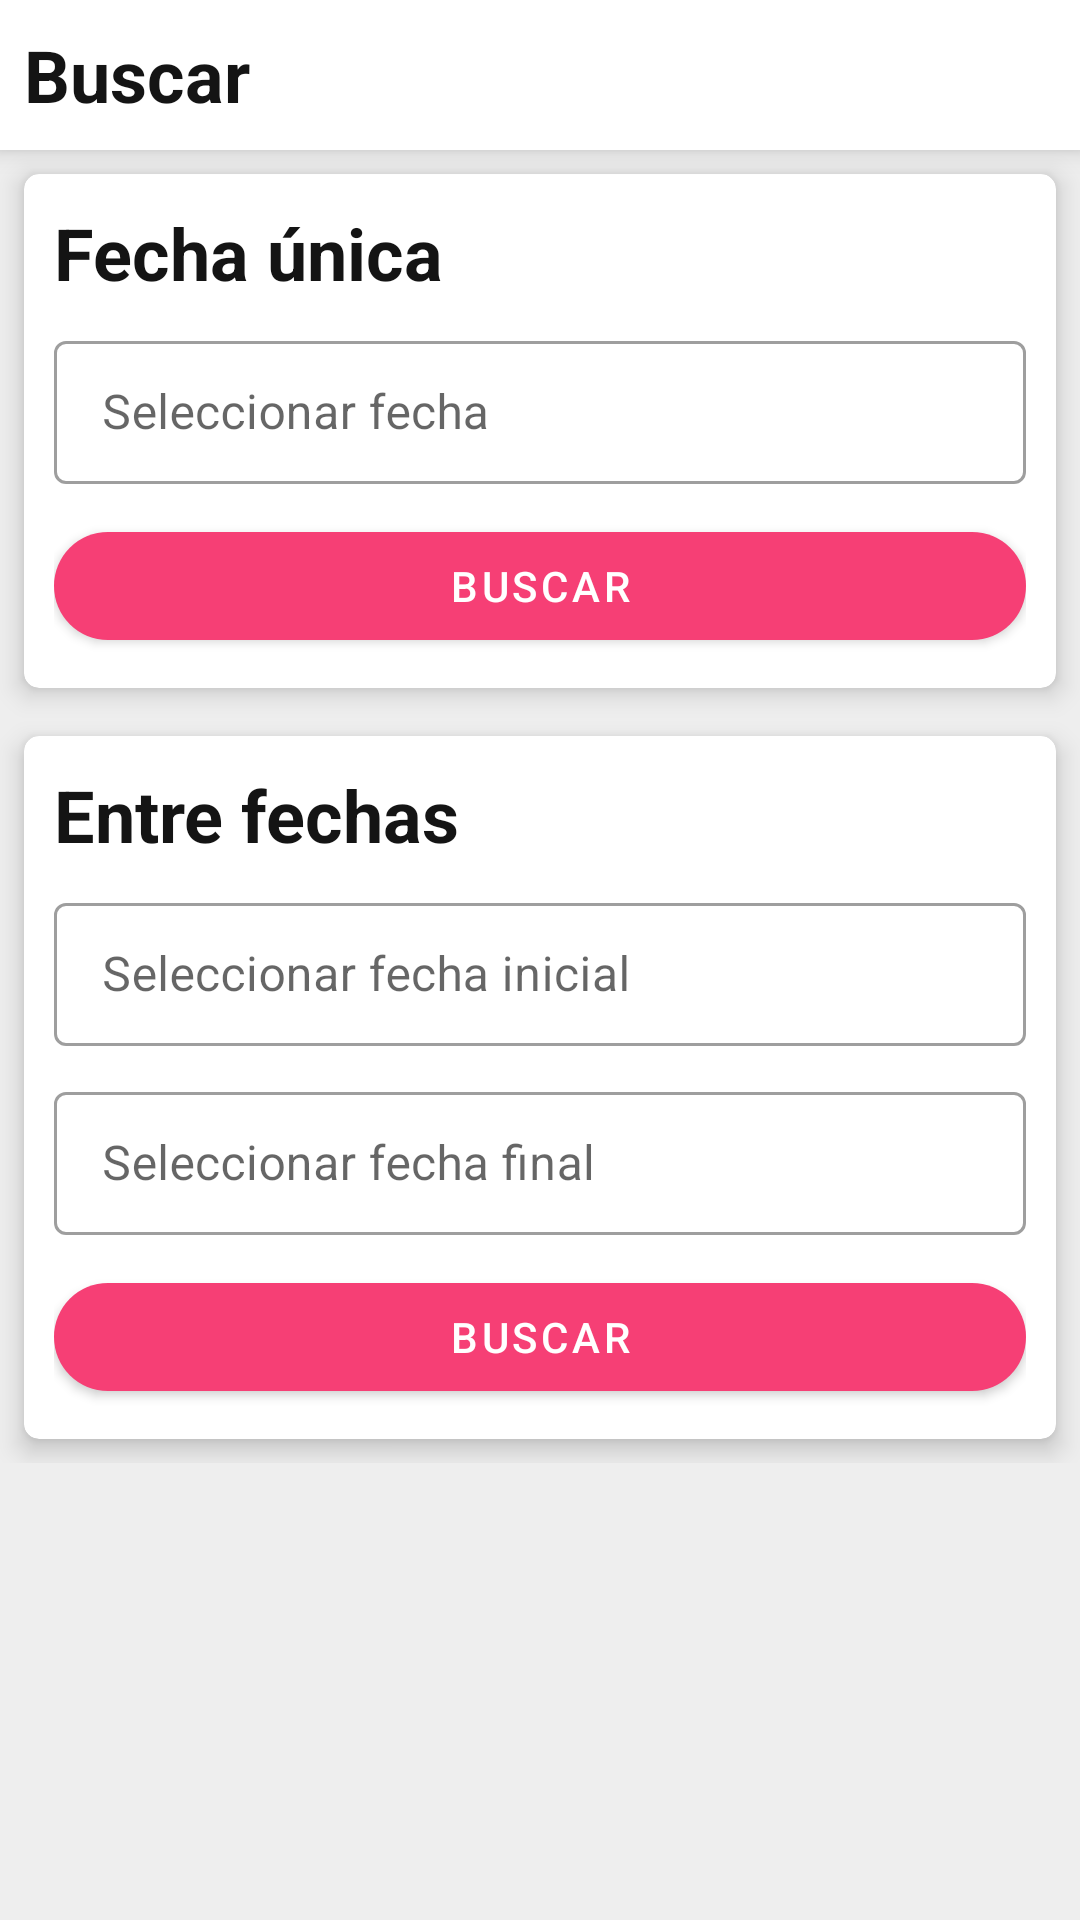

Reconstruct the res/layout file that produces this screen, plus the resources it refers to.
<!-- AndroidManifest.xml: application theme AppTheme -->
<!-- res/layout/activity_filtro_fecha.xml -->
<?xml version="1.0" encoding="utf-8"?>
<LinearLayout xmlns:android="http://schemas.android.com/apk/res/android"
    xmlns:app="http://schemas.android.com/apk/res-auto"
    xmlns:tools="http://schemas.android.com/tools"
    android:layout_width="match_parent"
    android:layout_height="match_parent"
    android:background="@color/FondoGris"
    android:orientation="vertical">

    <LinearLayout
        android:layout_width="match_parent"
        android:layout_height="50dp"
        android:background="#ffffff"
        android:elevation="5dp"
        android:orientation="horizontal">

        <TextView
            android:layout_width="wrap_content"
            android:layout_height="wrap_content"
            android:layout_gravity="center_vertical"
            android:layout_marginStart="8dp"
            android:layout_marginTop="8dp"
            android:layout_marginEnd="8dp"
            android:layout_marginBottom="8dp"
            android:text="Buscar"
            android:textColor="#141414"
            android:textSize="24sp"
            android:textStyle="bold" />
    </LinearLayout>

    <ScrollView
        android:layout_width="match_parent"
        android:layout_height="match_parent">

        <LinearLayout
            android:layout_width="match_parent"
            android:layout_height="match_parent"
            android:orientation="vertical">

            <androidx.cardview.widget.CardView
                android:layout_width="match_parent"
                android:layout_height="wrap_content"
                android:layout_margin="8dp"
                app:cardCornerRadius="5dp"
                app:cardElevation="5dp">

                <LinearLayout
                    android:layout_width="match_parent"
                    android:layout_height="wrap_content"
                    android:orientation="vertical"
                    android:padding="10dp">

                    <LinearLayout
                        android:layout_width="match_parent"
                        android:layout_height="wrap_content"
                        android:layout_marginBottom="8dp"
                        android:orientation="horizontal">


                        <TextView
                            android:layout_width="match_parent"
                            android:layout_height="wrap_content"
                            android:text="Fecha única"
                            android:textColor="#141414"
                            android:textSize="24sp"
                            android:textStyle="bold" />
                    </LinearLayout>

                    <LinearLayout
                        android:layout_width="match_parent"
                        android:layout_height="match_parent"
                        android:orientation="horizontal">


                        <com.google.android.material.textfield.TextInputLayout
                            style="@style/Widget.MaterialComponents.TextInputLayout.OutlinedBox.Dense"
                            android:layout_width="match_parent"
                            android:layout_height="wrap_content"
                            android:focusable="false"
                            android:hint="Seleccionar fecha">

                            <com.google.android.material.textfield.TextInputEditText
                                android:id="@+id/tfFechaUnica"
                                android:layout_width="match_parent"
                                android:layout_height="wrap_content"
                                android:clickable="false"
                                android:cursorVisible="false"
                                android:editable="false"
                                android:focusable="false"
                                android:focusableInTouchMode="false"
                                android:inputType="date"
                                android:maxLines="1" />

                        </com.google.android.material.textfield.TextInputLayout>


                    </LinearLayout>

                    <LinearLayout
                        android:layout_width="match_parent"
                        android:layout_height="match_parent"
                        android:layout_marginTop="10dp"
                        android:gravity="center_horizontal"
                        android:orientation="horizontal">

                        <com.google.android.material.button.MaterialButton
                            android:id="@+id/ibtnBuscarFechaUnica"
                            android:layout_width="match_parent"
                            android:layout_height="wrap_content"
                            android:text="Buscar"
                            app:cornerRadius="20dp" />
                    </LinearLayout>

                </LinearLayout>
            </androidx.cardview.widget.CardView>

            <androidx.cardview.widget.CardView
                android:layout_width="match_parent"
                android:layout_height="wrap_content"
                android:layout_margin="8dp"
                app:cardCornerRadius="5dp"
                app:cardElevation="5dp">

                <LinearLayout
                    android:layout_width="match_parent"
                    android:layout_height="wrap_content"
                    android:orientation="vertical"
                    android:padding="10dp">

                    <LinearLayout
                        android:layout_width="match_parent"
                        android:layout_height="wrap_content"
                        android:layout_marginBottom="8dp"
                        android:orientation="horizontal">


                        <TextView
                            android:layout_width="match_parent"
                            android:layout_height="wrap_content"
                            android:text="Entre fechas"
                            android:textColor="#141414"
                            android:textSize="24sp"
                            android:textStyle="bold" />
                    </LinearLayout>

                    <LinearLayout
                        android:layout_width="match_parent"
                        android:layout_height="match_parent"
                        android:layout_marginBottom="10dp"
                        android:orientation="horizontal">


                        <com.google.android.material.textfield.TextInputLayout
                            style="@style/Widget.MaterialComponents.TextInputLayout.OutlinedBox.Dense"
                            android:layout_width="match_parent"
                            android:layout_height="wrap_content"
                            android:focusable="false"
                            android:hint="Seleccionar fecha inicial">

                            <com.google.android.material.textfield.TextInputEditText
                                android:id="@+id/tfFechaInicial"
                                android:layout_width="match_parent"
                                android:layout_height="wrap_content"
                                android:clickable="false"
                                android:cursorVisible="false"
                                android:editable="false"
                                android:focusable="false"
                                android:focusableInTouchMode="false"
                                android:inputType="date"
                                android:maxLines="1" />

                        </com.google.android.material.textfield.TextInputLayout>


                    </LinearLayout>

                    <LinearLayout
                        android:layout_width="match_parent"
                        android:layout_height="match_parent"
                        android:orientation="horizontal">

                        <com.google.android.material.textfield.TextInputLayout
                            style="@style/Widget.MaterialComponents.TextInputLayout.OutlinedBox.Dense"
                            android:layout_width="match_parent"
                            android:layout_height="wrap_content"
                            android:focusable="false"
                            android:hint="Seleccionar fecha final">

                            <com.google.android.material.textfield.TextInputEditText
                                android:id="@+id/tfFechaFinal"
                                android:layout_width="match_parent"
                                android:layout_height="wrap_content"
                                android:clickable="false"
                                android:cursorVisible="false"
                                android:focusable="false"
                                android:focusableInTouchMode="false"
                                android:inputType="date"
                                android:maxLines="1" />

                        </com.google.android.material.textfield.TextInputLayout>


                    </LinearLayout>

                    <LinearLayout
                        android:layout_width="match_parent"
                        android:layout_height="match_parent"
                        android:layout_marginTop="10dp"
                        android:gravity="center_horizontal"
                        android:orientation="horizontal">

                        <com.google.android.material.button.MaterialButton
                            android:id="@+id/ibtnBuscarEntrefechas"
                            android:layout_width="match_parent"
                            android:layout_height="wrap_content"
                            android:text="Buscar"
                            app:cornerRadius="20dp" />
                    </LinearLayout>
                </LinearLayout>
            </androidx.cardview.widget.CardView>


        </LinearLayout>
    </ScrollView>
</LinearLayout>
<!-- resources referenced by this layout -->
<resources>
  <color name="FondoGris">#eeeeee</color>
  <style name="AppTheme" parent="Theme.MaterialComponents.Light.NoActionBar">
          
          <item name="colorPrimary">@color/colorPrimary</item>
          <item name="colorPrimaryDark">@color/colorPrimaryDark</item>
          <item name="colorAccent">@color/colorAccent</item>
      </style>
  <color name="colorPrimary">#f63f75</color>
  <color name="colorPrimaryDark">#d8d8d8</color>
  <color name="colorAccent">#D81B60</color>
</resources>
